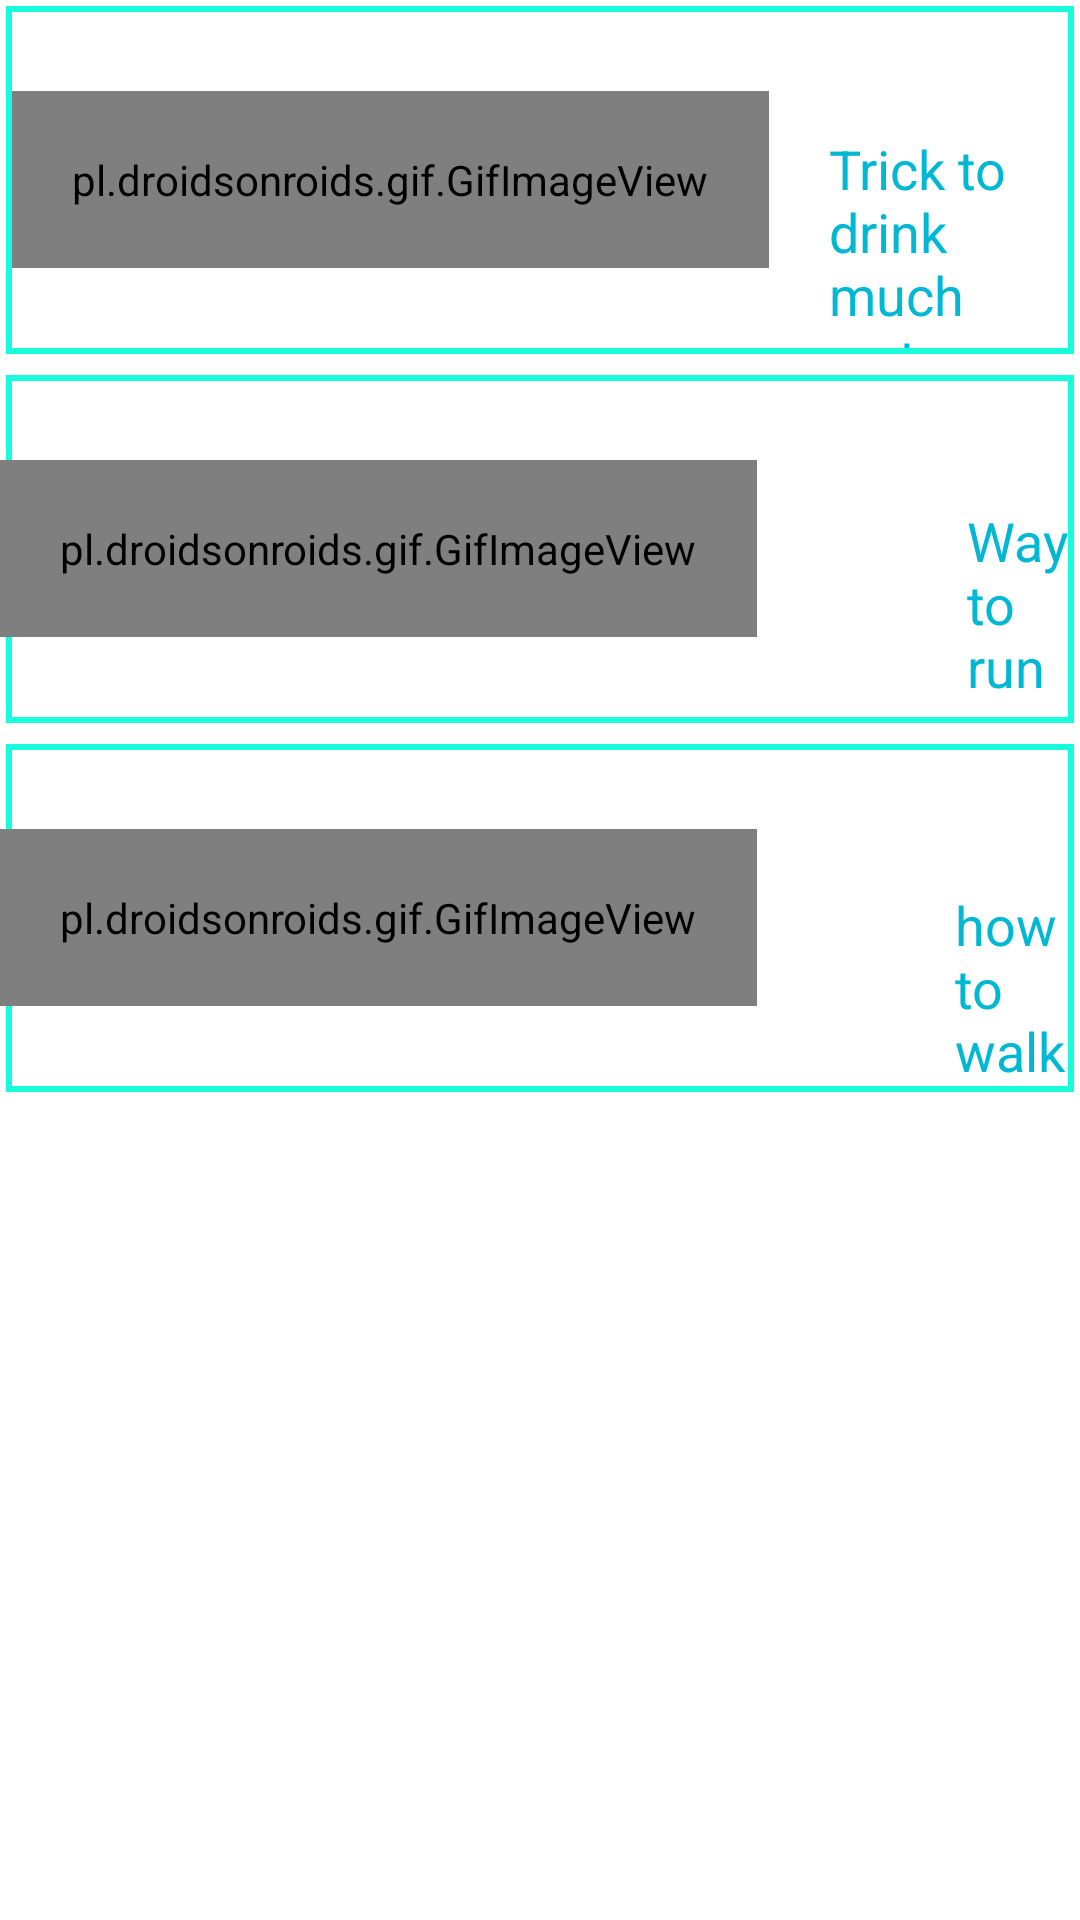

Produce the Android XML layout that renders to this screen, including the resource entries it uses.
<!-- AndroidManifest.xml: application theme Theme.Animation_test -->
<!-- res/layout/activity_fit_tips.xml -->
<?xml version="1.0" encoding="utf-8"?>
<LinearLayout

   android:layout_margin="10dp"
    xmlns:android="http://schemas.android.com/apk/res/android"
    xmlns:tools="http://schemas.android.com/tools"
    android:orientation="vertical"
    android:layout_width="match_parent"
    android:layout_height="match_parent"
    tools:context=".FitTipsActivity">


    <LinearLayout
        android:background="@drawable/broder_shape"
        android:id="@+id/waterlayoutid"
        android:orientation="vertical"
        android:layout_width="match_parent"
        android:layout_height="120dp">



        <LinearLayout

            android:layout_margin="4dp"
            android:layout_width="match_parent"
            android:layout_height="match_parent"


            android:orientation="horizontal">

         
            <pl.droidsonroids.gif.GifImageView

                android:background="#ffffff"
                android:id="@+id/waterid"
                android:layout_gravity="center"
                android:padding="20dp"
                android:layout_width="wrap_content"
                android:layout_height="wrap_content"
                android:src="@drawable/water"
                android:scaleType="center">

            </pl.droidsonroids.gif.GifImageView>
            <TextView
                android:layout_marginLeft="20dp"
                android:id="@+id/drinkwaterid"
                android:layout_width="wrap_content"
                android:layout_height="wrap_content"
                android:layout_marginTop="40dp"
                android:text="Trick to drink much water"
                android:textColor="#00B8D4"
                android:textSize="18sp">

            </TextView>

        </LinearLayout>
    </LinearLayout>


    <LinearLayout
        android:layout_marginTop="3dp"
        android:background="@drawable/broder_shape"
        android:id="@+id/runlayoutid"
        android:orientation="vertical"
        android:layout_width="match_parent"
        android:layout_height="120dp">

           <LinearLayout

                android:orientation="horizontal"
                android:layout_width="match_parent"
                android:layout_height="match_parent">

           
               <pl.droidsonroids.gif.GifImageView
                   android:id="@+id/runid"
                   android:layout_gravity="center"
                   android:padding="20dp"
                   android:layout_width="wrap_content"
                   android:layout_height="wrap_content"
                   android:src="@drawable/run"
                   android:scaleType="center">

               </pl.droidsonroids.gif.GifImageView>

                <TextView

                    android:layout_marginLeft="70dp"
                    android:layout_marginTop="45dp"
                    android:id="@+id/wayrunid"
                    android:textSize="18sp"
                    android:textColor="#00B8D4"
                    android:text="Way to run"
                    android:layout_width="wrap_content"
                    android:layout_height="wrap_content">

                </TextView>

            </LinearLayout>
    </LinearLayout>



    <LinearLayout
        android:layout_marginTop="3dp"
        android:background="@drawable/broder_shape"
        android:id="@+id/walklayoutid"
        android:orientation="vertical"
        android:layout_width="match_parent"
        android:layout_height="120dp">

        <LinearLayout
            android:orientation="horizontal"
            android:layout_width="match_parent"
            android:layout_height="match_parent">
        


            <pl.droidsonroids.gif.GifImageView
                android:id="@+id/walkid"
                android:layout_gravity="center"
                android:padding="20dp"
                android:layout_width="wrap_content"
                android:layout_height="wrap_content"
                android:src="@drawable/walk"
                android:scaleType="center">

            </pl.droidsonroids.gif.GifImageView>

            <TextView

                android:layout_marginTop="50dp"
                android:layout_marginLeft="66dp"
                android:id="@+id/howwalkid"
                android:textSize="18sp"
                android:textColor="#00B8D4"
                android:text="how to walk "
                android:layout_width="wrap_content"
                android:layout_height="wrap_content">

            </TextView>

        </LinearLayout>

    </LinearLayout>







</LinearLayout>
<!-- resources referenced by this layout -->
<resources>
  <!-- drawable broder_shape (drawable) -->
  <?xml version="1.0" encoding="utf-8"?>
  <layer-list xmlns:android="http://schemas.android.com/apk/res/android">
      <item android:top="2dp" android:left="2dp" android:right="2dp" android:bottom="2dp">
          <shape android:shape="rectangle">
              <stroke android:width="2dp" android:color="#18FBDD" />
              <solid android:color="#FFFFFF" />
          </shape>
      </item>
  </layer-list>
  <!-- drawable ic_run: vector/xml drawable (drawable, 3103 chars, omitted) -->
  <!-- drawable ic_walk: vector/xml drawable (drawable, 2455 chars, omitted) -->
  <!-- drawable ic_water (drawable) -->
  <vector xmlns:android="http://schemas.android.com/apk/res/android"
      android:width="24dp"
      android:height="24dp"
      android:viewportWidth="24"
      android:viewportHeight="24">
    <group>
      <clip-path
          android:pathData="M0,0h24v24h-24z"/>
      <path
          android:pathData="M16.17,18.91l0.7,-10.47a7.51,7.51 0,0 1,-4.91 0c-2.08,-0.78 -4.86,0.29 -4.86,0.29l0.76,10.15Z"
          android:fillColor="#50c1e9"/>
      <path
          android:pathData="M19.19,0.91L4.78,0.91a0.42,0.42 0,0 0,-0.4 0.44v0L6,21.15a2.13,2.13 0,0 0,2.1 1.94h7.8A2.12,2.12 0,0 0,18 21.15L19.62,1.37a0.46,0.46 0,0 0,-0.1 -0.32A0.47,0.47 0,0 0,19.19 0.91ZM15.9,22.25L8.07,22.25a1.29,1.29 0,0 1,-1.26 -1.16L17.17,21.09A1.33,1.33 0,0 1,15.9 22.25ZM17.25,20.25L6.73,20.25L5.21,1.75L18.76,1.75Z"
          android:fillColor="#21c6be"/>
      <path
          android:pathData="M7.45,18.93a0.41,0.41 0,0 0,0.41 0.38h8.31a0.39,0.39 0,0 0,0.4 -0.38l0.7,-10.46a0.39,0.39 0,0 0,-0.16 -0.35,0.38 0.38,0 0,0 -0.38,-0.06 7,7 0,0 1,-4.64 0,5.58 5.58,0 0,0 -1.86,-0.3 10,10 0,0 0,-3.29 0.62,0.45 0.45,0 0,0 -0.27,0.41ZM10.26,8.6a4.76,4.76 0,0 1,1.59 0.24A7.81,7.81 0,0 0,16.44 9l-0.65,9.5H8.24L7.51,9.06A9.84,9.84 0,0 1,10.26 8.6Z"
          android:fillColor="#21c6be"/>
    </group>
  </vector>
  <!-- drawable run: gif bitmap (drawable, 33780 bytes) -->
  <!-- drawable walk: gif bitmap (drawable, 760600 bytes) -->
  <!-- drawable water: gif bitmap (drawable, 66960 bytes) -->
  <style name="Theme.Animation_test" parent="Theme.MaterialComponents.DayNight.DarkActionBar">
          
          <item name="colorPrimary">#FFFFFF</item>
          <item name="colorPrimaryVariant">@color/purple_700</item>
          <item name="colorOnPrimary">@color/white</item>
          
          <item name="colorSecondary">@color/teal_200</item>
          <item name="colorSecondaryVariant">@color/teal_700</item>
          <item name="colorOnSecondary">@color/black</item>
          
          <item name="android:statusBarColor" tools:targetApi="l">?attr/colorPrimaryVariant</item>
          
      </style>
  <!-- not gathered from this repository: default colours our renderer supplied (Android Studio template values) -->
  <color name="purple_700">#FF3700B3</color>
  <color name="teal_200">#FF03DAC5</color>
  <color name="teal_700">#FF018786</color>
  <color name="black">#FF000000</color>
  <color name="white">#FFFFFFFF</color>
</resources>
